9-way image classification set "Lemon_Dataset" from GitHub (pearlispearl/DeepLearning-Group2-LemonLeafDisease); label vocabulary: anthracnose, bacterial blight, citrus canker, curl virus, deficiency leaf, dry leaf, healthy leaf, sooty mould, spider mites.

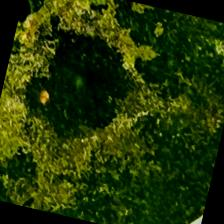
Label: sooty mould

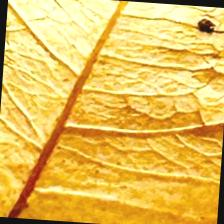
Label: dry leaf

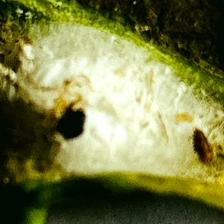
Label: spider mites

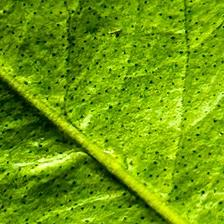
Label: citrus canker

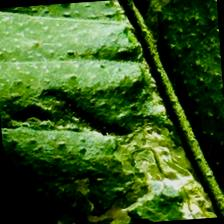
Label: deficiency leaf

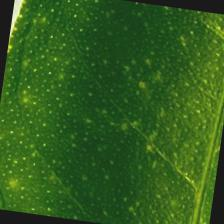
Label: healthy leaf
